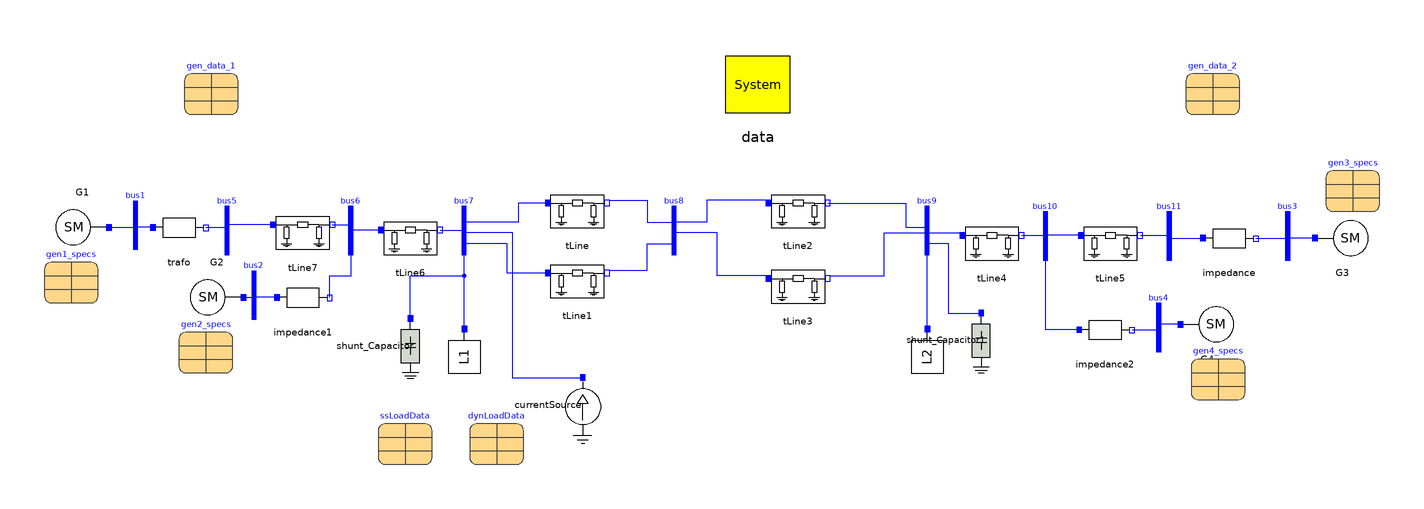

The Modelica model whose source follows is shown above as a component diagram (icons at their Placement, wires along their Line points).

model Kundur_Two_Area_System_ShortCircuit
        Real d13;
        inner OmniPES.SystemData data(Sbase = 100, fb = 60) annotation(
          Placement(visible = true, transformation(origin = {1, 71}, extent = {{-15, -15}, {15, 15}}, rotation = 0)));
        parameter OmniPES.QuasiSteadyState.Machines.SynchronousMachineData gen_data_1(D = 0, H = 6.5e10, MVAb = 900, Nmaq = 1, Ra = 0.0025, T1d0 = 8, T1q0 = 0.4, T2d0 = 0.03, T2q0 = 0.05, X1d = 0.3, X1q = 0.55, X2d = 0.25, X2q = 0.25, Xd = 1.8, Xl = 0.2, Xq = 1.7) annotation(
          Placement(visible = true, transformation(origin = {-202, 70}, extent = {{-10, -10}, {10, 10}}, rotation = 0)));
        OmniPES.Circuit.Interfaces.Bus bus7 annotation(
          Placement(visible = true, transformation(origin = {-108, 18}, extent = {{-6, -6}, {6, 6}}, rotation = 0)));
        OmniPES.Circuit.Interfaces.Bus bus8 annotation(
          Placement(visible = true, transformation(origin = {-30, 18}, extent = {{-6, -6}, {6, 6}}, rotation = 0)));
        //
        OmniPES.QuasiSteadyState.Machines.Classical_SynchronousMachine G3(redeclare OmniPES.QuasiSteadyState.Machines.Interfaces.Restriction_VTH restriction, smData = gen_data_2, specs = gen3_specs) annotation(
          Placement(visible = true, transformation(origin = {218, 14}, extent = {{-10, -10}, {10, 10}}, rotation = 0)));
        OmniPES.QuasiSteadyState.Machines.Classical_SynchronousMachine G4(redeclare OmniPES.QuasiSteadyState.Machines.Interfaces.Restriction_PV restriction, smData = gen_data_2, specs = gen4_specs) annotation(
          Placement(visible = true, transformation(origin = {168, -18}, extent = {{-10, -10}, {10, 10}}, rotation = 0)));
        OmniPES.QuasiSteadyState.Machines.Classical_SynchronousMachine G2(redeclare OmniPES.QuasiSteadyState.Machines.Interfaces.Restriction_PV restriction, smData = gen_data_1, specs = gen2_specs) annotation(
          Placement(visible = true, transformation(origin = {-200, -8}, extent = {{-10, -10}, {10, 10}}, rotation = 180)));
        OmniPES.QuasiSteadyState.Machines.Classical_SynchronousMachine G1(redeclare OmniPES.QuasiSteadyState.Machines.Interfaces.Restriction_PV restriction, smData = gen_data_1, specs = gen1_specs) annotation(
          Placement(visible = true, transformation(origin = {-250, 18}, extent = {{-10, -10}, {10, 10}}, rotation = 180)));
        parameter OmniPES.QuasiSteadyState.Machines.RestrictionData gen3_specs(Pesp = 0., Qesp = 0.0, Vesp = 1.030, theta_esp = 0) annotation(
          Placement(visible = true, transformation(origin = {222, 34}, extent = {{-10, -10}, {10, 10}}, rotation = 0)));
        parameter OmniPES.QuasiSteadyState.Machines.RestrictionData gen1_specs(Pesp = 700., Qesp = 0.0, Vesp = 1.030, theta_esp = 0) annotation(
          Placement(visible = true, transformation(origin = {-254, 0}, extent = {{-10, -10}, {10, 10}}, rotation = 0)));
        parameter OmniPES.QuasiSteadyState.Machines.RestrictionData gen4_specs(Pesp = 700., Qesp = 0.0, Vesp = 1.010, theta_esp = 0) annotation(
          Placement(visible = true, transformation(origin = {172, -36}, extent = {{-10, -10}, {10, 10}}, rotation = 0)));
        parameter OmniPES.QuasiSteadyState.Machines.RestrictionData gen2_specs(Pesp = 700., Qesp = 0.0, Vesp = 1.010, theta_esp = 0) annotation(
          Placement(visible = true, transformation(origin = {-204, -26}, extent = {{-10, -10}, {10, 10}}, rotation = 0)));
        OmniPES.Circuit.Basic.TLine tLine(Q = 0.175*110, r = 0.0001*110, x = 0.001*110) annotation(
          Placement(visible = true, transformation(origin = {-66, 24}, extent = {{-10, -10}, {10, 10}}, rotation = 0)));
        OmniPES.Circuit.Basic.TLine tLine1(Q = 0.175*110, r = 0.0001*110, x = 0.001*110) annotation(
          Placement(visible = true, transformation(origin = {-66, -2}, extent = {{-10, -10}, {10, 10}}, rotation = 0)));
        OmniPES.Circuit.Basic.TLine tLine2(Q = 0.175*110, r = 0.0001*110, x = 0.001*110) annotation(
          Placement(visible = true, transformation(origin = {16, 24}, extent = {{-10, -10}, {10, 10}}, rotation = 0)));
        OmniPES.Circuit.Interfaces.Bus bus9 annotation(
          Placement(visible = true, transformation(origin = {64, 18}, extent = {{-6, -6}, {6, 6}}, rotation = 0)));
        OmniPES.Circuit.Basic.TLine tLine4(Q = 0.175*10, r = 0.0001*10, x = 0.001*10) annotation(
          Placement(visible = true, transformation(origin = {88, 12}, extent = {{-10, -10}, {10, 10}}, rotation = 0)));
        OmniPES.Circuit.Basic.TLine tLine5(Q = 0.175*25, r = 0.0001*25, x = 0.001*25) annotation(
          Placement(visible = true, transformation(origin = {132, 12}, extent = {{-10, -10}, {10, 10}}, rotation = 0)));
        OmniPES.Circuit.Interfaces.Bus bus10 annotation(
          Placement(visible = true, transformation(origin = {108, 16}, extent = {{-6, -6}, {6, 6}}, rotation = 0)));
        OmniPES.Circuit.Interfaces.Bus bus11 annotation(
          Placement(visible = true, transformation(origin = {154, 16}, extent = {{-6, -6}, {6, 6}}, rotation = 0)));
        OmniPES.Circuit.Basic.TLine tLine6(Q = 0.175*10, r = 0.0001*10, x = 0.001*10) annotation(
          Placement(visible = true, transformation(origin = {-128, 14}, extent = {{-10, -10}, {10, 10}}, rotation = 0)));
        OmniPES.Circuit.Basic.TLine tLine7(Q = 0.175*25, r = 0.0001*25, x = 0.001*25) annotation(
          Placement(visible = true, transformation(origin = {-168, 16}, extent = {{-10, -10}, {10, 10}}, rotation = 0)));
        OmniPES.Circuit.Interfaces.Bus bus5 annotation(
          Placement(visible = true, transformation(origin = {-196, 18}, extent = {{-6, -6}, {6, 6}}, rotation = 0)));
        OmniPES.Circuit.Interfaces.Bus bus6 annotation(
          Placement(visible = true, transformation(origin = {-150, 18}, extent = {{-6, -6}, {6, 6}}, rotation = 0)));
        OmniPES.Circuit.Basic.SeriesImpedance trafo(x = 0.15*100/900) annotation(
          Placement(visible = true, transformation(origin = {-214, 18}, extent = {{-10, -10}, {10, 10}}, rotation = 0)));
        OmniPES.Circuit.Basic.SeriesImpedance impedance(x = 0.15*100/900) annotation(
          Placement(visible = true, transformation(origin = {176, 14}, extent = {{-10, -10}, {10, 10}}, rotation = 0)));
        OmniPES.Circuit.Basic.SeriesImpedance impedance1(x = 0.15*100/900) annotation(
          Placement(visible = true, transformation(origin = {-168, -8}, extent = {{-10, -10}, {10, 10}}, rotation = 0)));
        OmniPES.Circuit.Basic.SeriesImpedance impedance2(x = 0.15*100/900) annotation(
          Placement(visible = true, transformation(origin = {130, -20}, extent = {{-10, -10}, {10, 10}}, rotation = 0)));
        OmniPES.Circuit.Interfaces.Bus bus1 annotation(
          Placement(visible = true, transformation(origin = {-230, 20}, extent = {{-6, -6}, {6, 6}}, rotation = 0)));
        OmniPES.Circuit.Interfaces.Bus bus2 annotation(
          Placement(visible = true, transformation(origin = {-186, -6}, extent = {{-6, -6}, {6, 6}}, rotation = 0)));
        OmniPES.Circuit.Interfaces.Bus bus3 annotation(
          Placement(visible = true, transformation(origin = {198, 16}, extent = {{-6, -6}, {6, 6}}, rotation = 0)));
        OmniPES.Circuit.Interfaces.Bus bus4 annotation(
          Placement(visible = true, transformation(origin = {150, -18}, extent = {{-6, -6}, {6, 6}}, rotation = 0)));
        OmniPES.Circuit.Basic.Shunt_Capacitor shunt_Capacitor(NominalPower = 200) annotation(
          Placement(visible = true, transformation(origin = {-128, -26}, extent = {{-10, -10}, {10, 10}}, rotation = -90)));
        OmniPES.Circuit.Basic.Shunt_Capacitor shunt_Capacitor1(NominalPower = 350) annotation(
          Placement(visible = true, transformation(origin = {84, -24}, extent = {{-10, -10}, {10, 10}}, rotation = -90)));
        OmniPES.QuasiSteadyState.Loads.ZIPLoad L1(Pesp = 967, Qesp = 100, dyn_par = dynLoadData, ss_par = ssLoadData) annotation(
          Placement(visible = true, transformation(origin = {-108, -30}, extent = {{-10, -10}, {10, 10}}, rotation = -90)));
        parameter OmniPES.QuasiSteadyState.Loads.Interfaces.LoadData ssLoadData(pi = 0, qz = 0) annotation(
          Placement(visible = true, transformation(origin = {-130, -60}, extent = {{-10, -10}, {10, 10}}, rotation = 0)));
        parameter OmniPES.QuasiSteadyState.Loads.Interfaces.LoadData dynLoadData(pi = 0, pz = 1, qz = 1) annotation(
          Placement(visible = true, transformation(origin = {-96, -60}, extent = {{-10, -10}, {10, 10}}, rotation = 0)));
        OmniPES.QuasiSteadyState.Loads.ZIPLoad L2(Pesp = 1767, Qesp = 100, dyn_par = dynLoadData, ss_par = ssLoadData) annotation(
          Placement(visible = true, transformation(origin = {64, -30}, extent = {{-10, -10}, {10, 10}}, rotation = -90)));
        parameter OmniPES.QuasiSteadyState.Machines.SynchronousMachineData gen_data_2(D = 0, H = 6.175e10, MVAb = 900, Nmaq = 1, Ra = 0.0025, T1d0 = 8, T1q0 = 0.4, T2d0 = 0.03, T2q0 = 0.05, X1d = 0.3, X1q = 0.55, X2d = 0.25, X2q = 0.25, Xd = 1.8, Xl = 0.2, Xq = 1.7) annotation(
          Placement(visible = true, transformation(origin = {170, 70}, extent = {{-10, -10}, {10, 10}}, rotation = 0)));
        OmniPES.Circuit.Basic.TLine tLine3(Q = 0.175*110, r = 0.0001*110, x = 0.001*110) annotation(
          Placement(visible = true, transformation(origin = {16, -4}, extent = {{-10, -10}, {10, 10}}, rotation = 0)));
        OmniPES.Circuit.Sources.CurrentSource currentSource(magnitude = 1) annotation(
          Placement(visible = true, transformation(origin = {-64, -48}, extent = {{-10, -10}, {10, 10}}, rotation = -90)));
      equation
        d13 = G1.inertia.delta - G3.inertia.delta;
        connect(tLine.p, bus7.p) annotation(
          Line(points = {{-77, 27}, {-88, 27}, {-88, 20}, {-108, 20}, {-108, 16}}, color = {0, 0, 255}));
        connect(tLine2.n, bus9.p) annotation(
          Line(points = {{27, 27}, {56, 27}, {56, 18}, {64, 18}, {64, 16}}, color = {0, 0, 255}));
        connect(tLine4.n, bus10.p) annotation(
          Line(points = {{99, 15}, {108, 15}, {108, 14}}, color = {0, 0, 255}));
        connect(tLine5.p, bus10.p) annotation(
          Line(points = {{121, 15}, {108, 15}, {108, 14}}, color = {0, 0, 255}));
        connect(bus9.p, tLine4.p) annotation(
          Line(points = {{64, 16}, {76, 16}, {76, 15}, {77, 15}}, color = {0, 0, 255}));
        connect(tLine5.n, bus11.p) annotation(
          Line(points = {{143, 15}, {154, 15}, {154, 14}}, color = {0, 0, 255}));
        connect(tLine6.n, bus7.p) annotation(
          Line(points = {{-117, 17}, {-108, 17}, {-108, 16}}, color = {0, 0, 255}));
        connect(tLine6.p, bus6.p) annotation(
          Line(points = {{-139, 17}, {-150, 17}, {-150, 16}}, color = {0, 0, 255}));
        connect(tLine7.n, bus6.p) annotation(
          Line(points = {{-157, 19}, {-150, 19}, {-150, 16}}, color = {0, 0, 255}));
        connect(tLine7.p, bus5.p) annotation(
          Line(points = {{-179, 19}, {-196, 19}, {-196, 16}}, color = {0, 0, 255}));
        connect(trafo.n, bus5.p) annotation(
          Line(points = {{-204, 18}, {-196, 18}, {-196, 16}}, color = {0, 0, 255}));
        connect(bus11.p, impedance.p) annotation(
          Line(points = {{154, 14}, {166, 14}}, color = {0, 0, 255}));
        connect(impedance1.n, bus6.p) annotation(
          Line(points = {{-158, -8}, {-158, 0}, {-150, 0}, {-150, 16}}, color = {0, 0, 255}));
        connect(impedance2.p, bus10.p) annotation(
          Line(points = {{120, -20}, {108, -20}, {108, 14}}, color = {0, 0, 255}));
        connect(G1.terminal, bus1.p) annotation(
          Line(points = {{-240, 18}, {-230, 18}, {-230, 18}, {-230, 18}}, color = {0, 0, 255}));
        connect(trafo.p, bus1.p) annotation(
          Line(points = {{-224, 18}, {-230, 18}}, color = {0, 0, 255}));
        connect(G2.terminal, bus2.p) annotation(
          Line(points = {{-190, -8}, {-186, -8}, {-186, -8}, {-186, -8}}, color = {0, 0, 255}));
        connect(impedance1.p, bus2.p) annotation(
          Line(points = {{-178, -8}, {-186, -8}}, color = {0, 0, 255}));
        connect(impedance2.n, bus4.p) annotation(
          Line(points = {{140, -20}, {150, -20}}, color = {0, 0, 255}));
        connect(G4.terminal, bus4.p) annotation(
          Line(points = {{158, -18}, {150, -18}, {150, -20}, {150, -20}}, color = {0, 0, 255}));
        connect(impedance.n, bus3.p) annotation(
          Line(points = {{186, 14}, {198, 14}}, color = {0, 0, 255}));
        connect(G3.terminal, bus3.p) annotation(
          Line(points = {{208, 14}, {198, 14}, {198, 14}, {198, 14}}, color = {0, 0, 255}));
        connect(tLine1.p, bus7.p) annotation(
          Line(points = {{-77, 1}, {-92, 1}, {-92, 12}, {-108, 12}, {-108, 16}}, color = {0, 0, 255}));
        connect(shunt_Capacitor.p, bus7.p) annotation(
          Line(points = {{-128, -16}, {-128, 0}, {-108, 0}, {-108, 16}}, color = {0, 0, 255}));
        connect(shunt_Capacitor1.p, bus9.p) annotation(
          Line(points = {{84, -14}, {72, -14}, {72, 12}, {64, 12}, {64, 16}}, color = {0, 0, 255}));
        connect(L2.p, bus9.p) annotation(
          Line(points = {{64, -20}, {64, -20}, {64, 16}, {64, 16}}, color = {0, 0, 255}));
        connect(tLine.n, bus8.p) annotation(
          Line(points = {{-54, 28}, {-40, 28}, {-40, 20}, {-30, 20}, {-30, 16}}, color = {0, 0, 255}));
        connect(tLine1.n, bus8.p) annotation(
          Line(points = {{-54, 2}, {-40, 2}, {-40, 12}, {-30, 12}, {-30, 16}, {-30, 16}}, color = {0, 0, 255}));
        connect(tLine2.p, bus8.p) annotation(
          Line(points = {{6, 28}, {-18, 28}, {-18, 20}, {-30, 20}, {-30, 16}, {-30, 16}}, color = {0, 0, 255}));
        connect(L1.p, bus7.p) annotation(
          Line(points = {{-108, -20}, {-108, -20}, {-108, 16}, {-108, 16}}, color = {0, 0, 255}));
        connect(tLine3.p, bus8.p) annotation(
          Line(points = {{6, 0}, {-14, 0}, {-14, 16}, {-30, 16}}, color = {0, 0, 255}));
        connect(tLine3.n, bus9.p) annotation(
          Line(points = {{28, 0}, {48, 0}, {48, 16}, {64, 16}}, color = {0, 0, 255}));
        connect(currentSource.p, bus7.p) annotation(
          Line(points = {{-64, -38}, {-90, -38}, {-90, 16}, {-108, 16}}, color = {0, 0, 255}));
      protected
        annotation(
          experiment(StartTime = 0, StopTime = 5, Tolerance = 1e-6, Interval = 0.0001),
          uses(Modelica(version = "3.2.2")),
          Diagram(coordinateSystem(extent = {{-300, -100}, {300, 100}})),
          Icon(coordinateSystem(extent = {{-300, -100}, {300, 100}})));
      end Kundur_Two_Area_System_ShortCircuit;